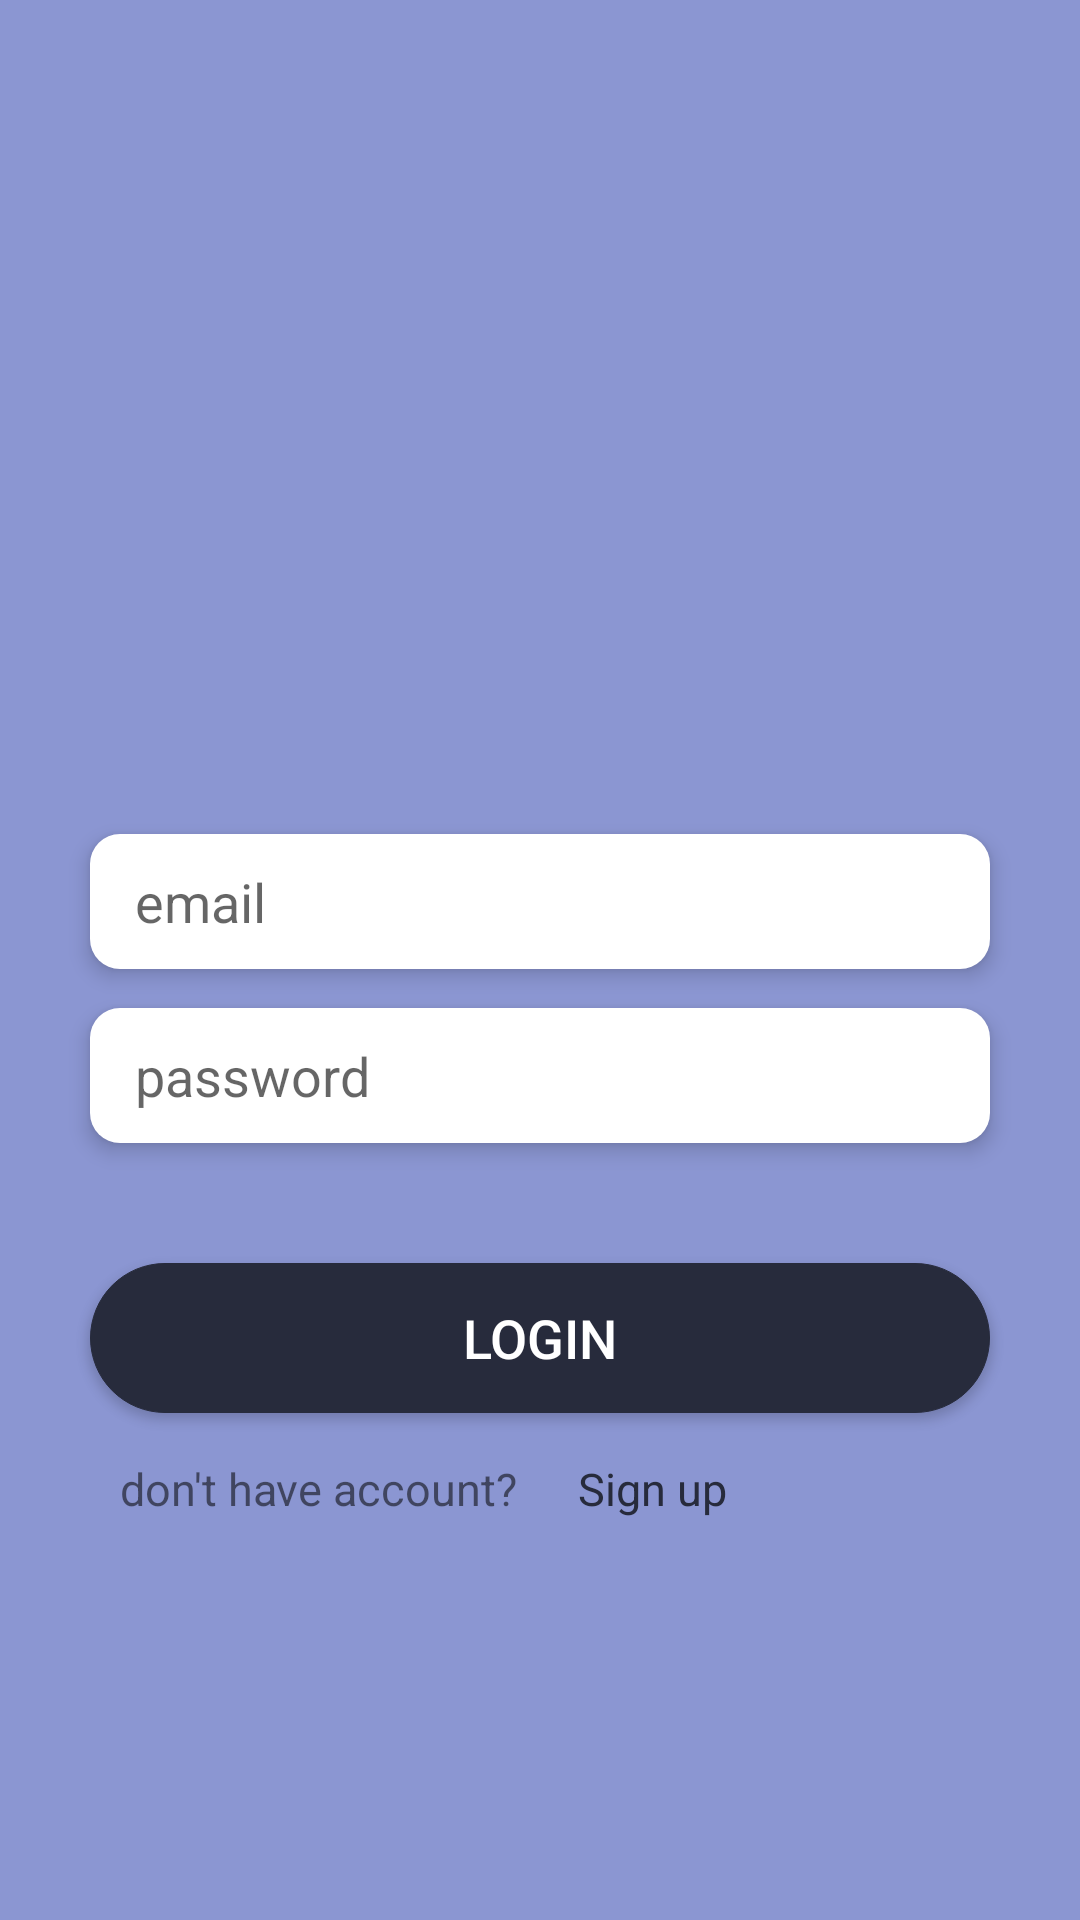

Reconstruct the res/layout file that produces this screen, plus the resources it refers to.
<!-- AndroidManifest.xml: application theme AppTheme -->
<!-- res/layout/activity_log_in.xml -->
<?xml version="1.0" encoding="utf-8"?>
<RelativeLayout xmlns:android="http://schemas.android.com/apk/res/android"
    xmlns:app="http://schemas.android.com/apk/res-auto"
    xmlns:tools="http://schemas.android.com/tools"
    android:layout_width="match_parent"
    android:layout_height="match_parent"
    android:background="#8b96d2"
    tools:context=".IntroWithLog.LogInActivity">

    <RelativeLayout
        android:layout_width="match_parent"
        android:layout_height="match_parent"
        android:layout_marginTop="60dp"
        >
        <ImageView
            android:id="@+id/creatnewaccount"
            android:layout_width="100dp"
            android:layout_height="100dp"
            android:layout_marginTop="60dp"
            android:src="@drawable/ic_assignment_return_black_24dp"
            android:backgroundTint="#272b3c"
            android:tint="#272b3c"
            android:layout_centerHorizontal="true"/>
        <LinearLayout
            android:layout_width="match_parent"
            android:layout_height="match_parent"
            android:layout_below="@+id/creatnewaccount"
            android:orientation="vertical"
            android:layout_marginTop="45dp">

            <EditText
                android:id="@+id/email"
                android:layout_width="match_parent"
                android:layout_height="45dp"
                android:layout_marginStart="30dp"
                android:layout_marginEnd="30dp"
                android:layout_marginTop="13dp"
                android:background="@drawable/textview_background"
                android:hint="email"
                android:paddingStart="15dp"
                android:elevation="4dp"
                android:inputType="textEmailAddress"
                />
            <EditText
                android:id="@+id/password"
                android:layout_width="match_parent"
                android:layout_height="45dp"
                android:layout_marginStart="30dp"
                android:layout_marginEnd="30dp"
                android:layout_marginTop="13dp"
                android:background="@drawable/textview_background"
                android:hint="password"
                android:paddingStart="15dp"
                android:elevation="4dp"
                android:inputType="textPassword"


                />
            <TextView
                android:visibility="gone"
                android:layout_width="match_parent"
                android:layout_height="wrap_content"
                android:text="Forget Password ?"
                android:layout_marginStart="30dp"
                android:layout_marginEnd="30dp"
                android:layout_marginTop="13dp"
                />

            <Button
                android:layout_width="match_parent"
                android:layout_height="50dp"
                android:layout_marginEnd="30dp"
                android:layout_marginStart="30dp"
                android:text="Login"
                android:textSize="18dp"
                android:textColor="#fff"
                android:elevation="16dp"
                android:layout_gravity="center"
                android:background="@drawable/creat_button"
                android:layout_marginTop="40dp"
                android:backgroundTint="#272b3c"
                android:onClick="login"
                />
            <LinearLayout
                android:layout_width="wrap_content"
                android:layout_height="wrap_content"
                android:layout_marginTop="15dp"
                android:layout_marginStart="40dp"
                android:orientation="horizontal"
                android:layout_centerHorizontal="true"
                >
                <TextView
                    android:layout_width="wrap_content"
                    android:layout_height="wrap_content"
                    android:text="don't have account?"
                    android:layout_gravity="center"
                    android:textSize="15dp"
                    />
                <TextView
                    android:layout_width="wrap_content"
                    android:layout_height="wrap_content"
                    android:text="Sign up"
                    android:textColor="#272b3c"
                    android:layout_gravity="center"
                    android:layout_marginStart="20dp"
                    android:textSize="15dp"
                    android:onClick="signup"
                    />
            </LinearLayout>

        </LinearLayout>




    </RelativeLayout>
</RelativeLayout>
<!-- resources referenced by this layout -->
<resources>
  <!-- drawable creat_button (drawable) -->
  <?xml version="1.0" encoding="utf-8"?>
  <shape xmlns:android="http://schemas.android.com/apk/res/android" android:shape="rectangle">
      <gradient
          android:centerColor="#272b3c"
          android:startColor="#272b3c"
          android:endColor="#272b3c"
          android:type="linear"
          >
  
      </gradient>
      <corners
          android:radius="80dp"
          ></corners>
      <stroke
          android:width="0.25dp"
          ></stroke>
  
  </shape>
  <!-- drawable textview_background (drawable) -->
  <?xml version="1.0" encoding="utf-8"?>
  <shape xmlns:android="http://schemas.android.com/apk/res/android">
      <solid android:color="@color/cardview_light_background"/>
      <corners android:radius="10dp"/>
  
  </shape>
  <style name="AppTheme" parent="Theme.AppCompat.Light.NoActionBar">
          
          <item name="colorPrimary">@color/colorPrimary</item>
          <item name="colorPrimaryDark">#272b3c</item>
          <item name="colorAccent">@color/colorAccent</item>
      </style>
  <color name="colorPrimary">#008577</color>
  <color name="colorAccent">#D81B60</color>
</resources>
